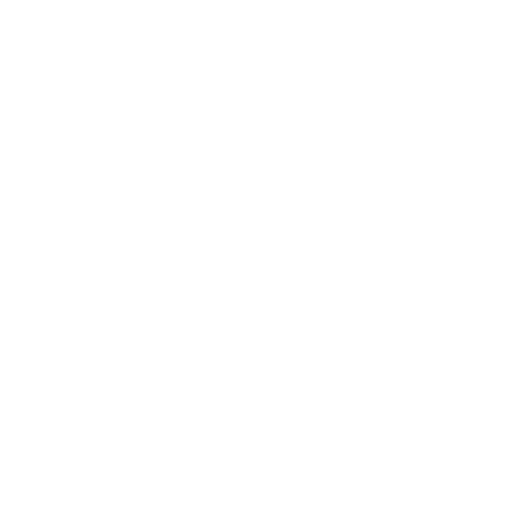
t = 0.00 s
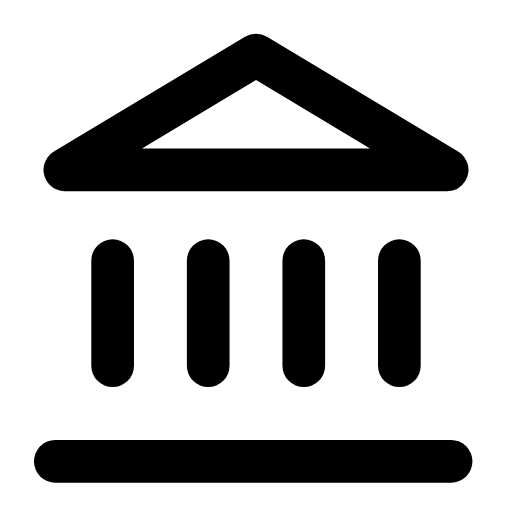
t = 0.31 s
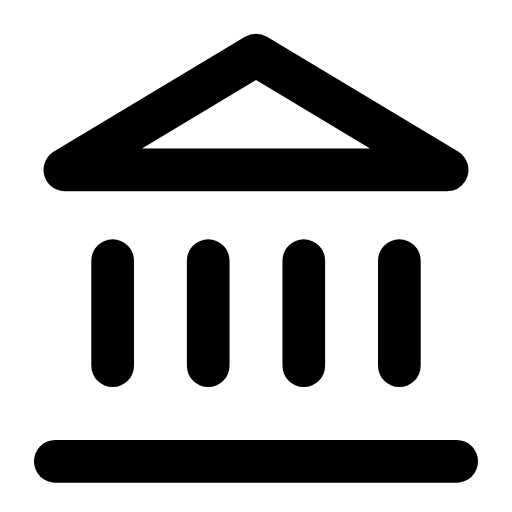
t = 0.60 s
t = 0.88 s: frame unchanged from t = 0.60 s, image omitted
t = 1.20 s: frame unchanged from t = 0.60 s, image omitted
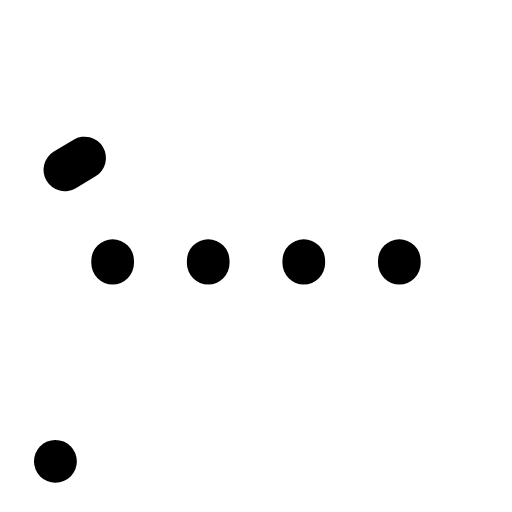
t = 1.51 s

The animated SVG that drew these frames (rendered in a browser with its animation timeline set to each time). Animation: 3 SMIL elements (animate=3); one cycle of 1.80 s, repeats indefinitely.

<svg xmlns="http://www.w3.org/2000/svg" width="24" height="24" viewBox="0 0 24 24" fill="none"><g transform="translate(-1.44 -1.447) scale(1.12)"><path stroke="currentColor" stroke-width="1.786" stroke-linecap="round" stroke-linejoin="round" fill="none" d="M4 8.4L12 3.6L20 8.4Z" pathLength="1" stroke-dasharray="1"><animate attributeName="stroke-dashoffset" values="1;1;0;0;0;0;1;1;1" keyTimes="0;0;0.189;0.45;0.6;0.774;0.9;0.9;1" dur="1.8s" repeatCount="indefinite" calcMode="spline" keySplines="0.16 1 0.3 1;0.16 1 0.3 1;0.16 1 0.3 1;0.16 1 0.3 1;0.16 1 0.3 1;0.16 1 0.3 1;0.16 1 0.3 1;0.16 1 0.3 1"/></path><path stroke="currentColor" stroke-width="1.786" stroke-linecap="round" stroke-linejoin="round" fill="none" d="M6 12.2L6 16.6M10 12.2L10 16.6M14 12.2L14 16.6M18 12.2L18 16.6" pathLength="1" stroke-dasharray="1"><animate attributeName="stroke-dashoffset" values="1;1;0;0;0;0;1;1;1" keyTimes="0;0.0315;0.2205;0.45;0.6;0.753;0.879;0.9;1" dur="1.8s" repeatCount="indefinite" calcMode="spline" keySplines="0.16 1 0.3 1;0.16 1 0.3 1;0.16 1 0.3 1;0.16 1 0.3 1;0.16 1 0.3 1;0.16 1 0.3 1;0.16 1 0.3 1;0.16 1 0.3 1"/></path><path stroke="currentColor" stroke-width="1.786" stroke-linecap="round" stroke-linejoin="round" fill="none" d="M3.6 20.6L20.4 20.6" pathLength="1" stroke-dasharray="1"><animate attributeName="stroke-dashoffset" values="1;1;0;0;0;0;1;1;1" keyTimes="0;0.063;0.252;0.45;0.6;0.732;0.858;0.9;1" dur="1.8s" repeatCount="indefinite" calcMode="spline" keySplines="0.16 1 0.3 1;0.16 1 0.3 1;0.16 1 0.3 1;0.16 1 0.3 1;0.16 1 0.3 1;0.16 1 0.3 1;0.16 1 0.3 1;0.16 1 0.3 1"/></path></g></svg>
